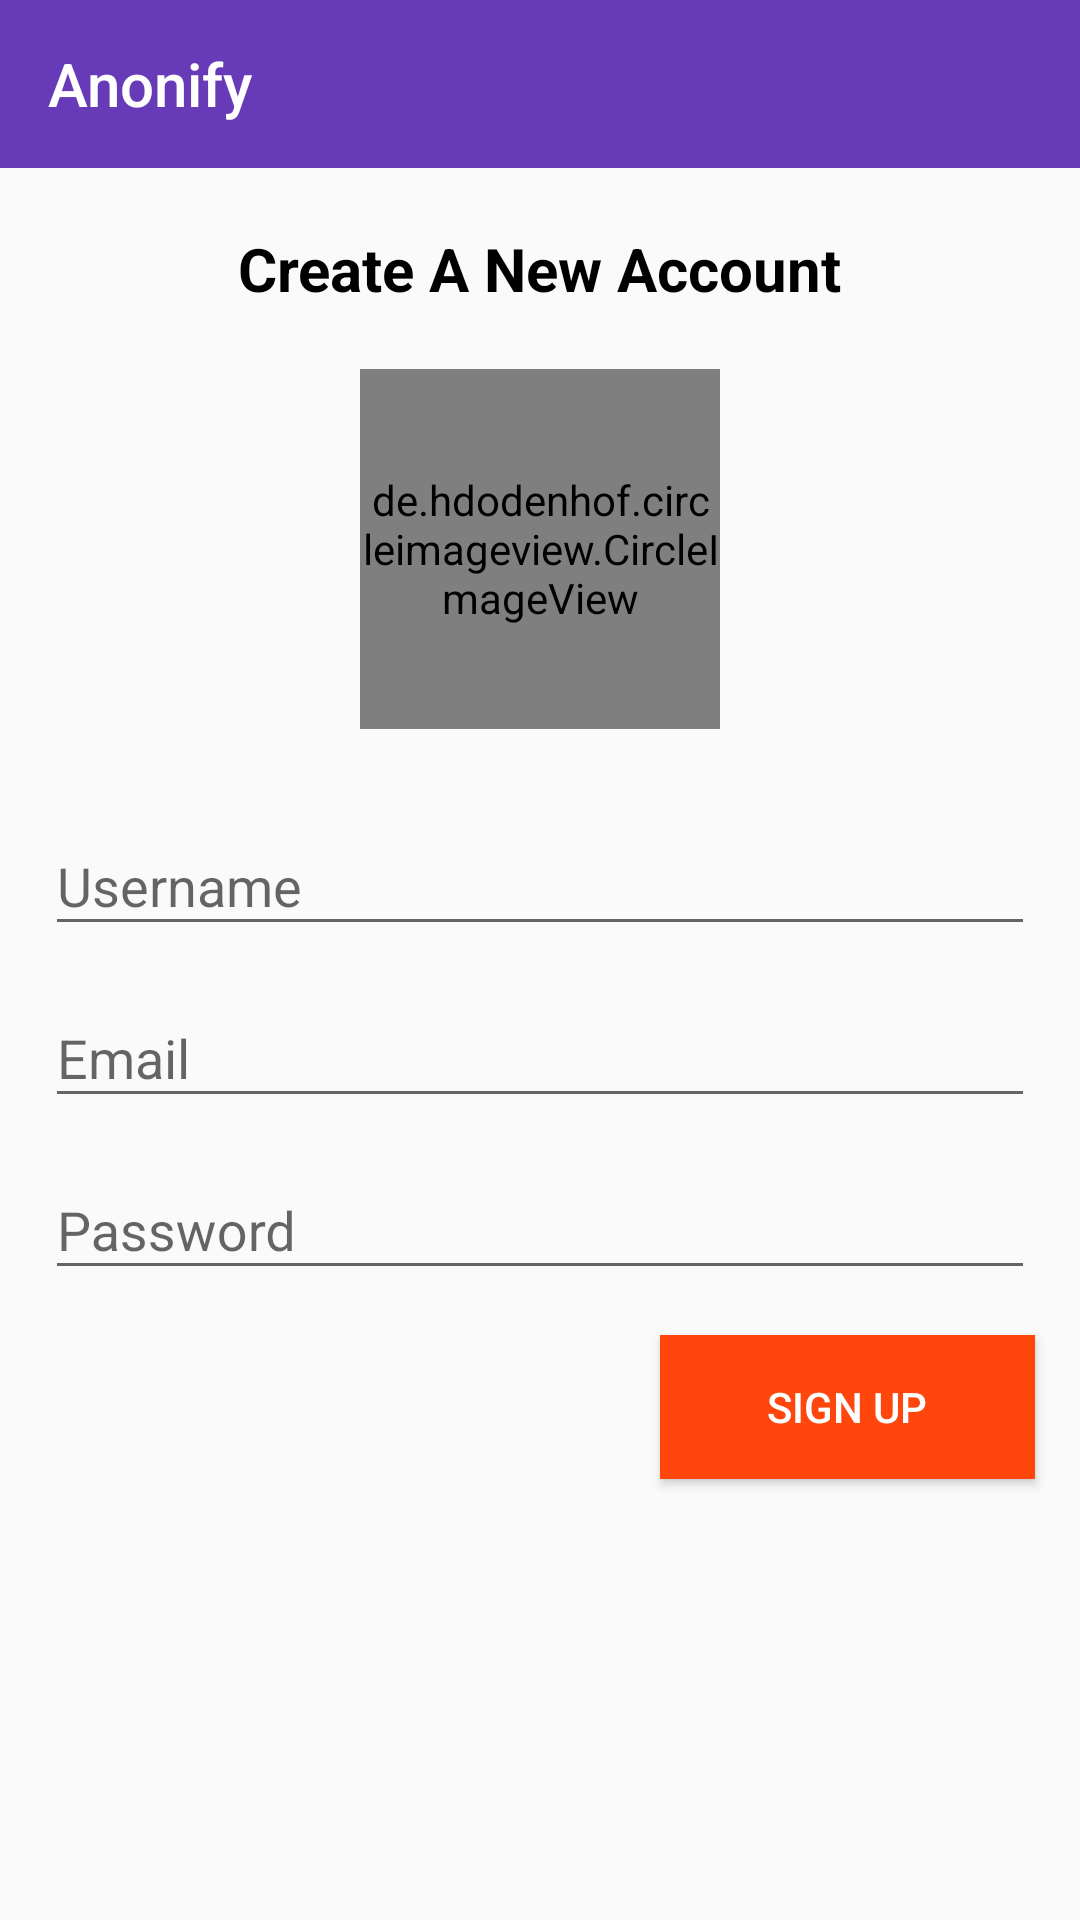

This screen was rendered from an Android layout file. Write that file and the resources it references.
<!-- AndroidManifest.xml: application theme AppTheme -->
<!-- res/layout/activity_signup.xml -->
<?xml version="1.0" encoding="utf-8"?>
<LinearLayout xmlns:android="http://schemas.android.com/apk/res/android"
    xmlns:app="http://schemas.android.com/apk/res-auto"
    xmlns:tools="http://schemas.android.com/tools"
    android:layout_width="match_parent"
    android:layout_height="match_parent"
    android:orientation="vertical"
    tools:context=".SignupActivity">

    <include
        android:id="@+id/signup_page_toolbar"
        layout="@layout/app_bar" />


    <TextView
        android:id="@+id/createNewAccountText"
        android:layout_width="wrap_content"
        android:layout_height="wrap_content"
        android:layout_gravity="center_horizontal"
        android:layout_marginTop="20dp"
        android:text="@string/createANewAccount"
        android:textColor="@android:color/black"
        android:textSize="20sp"
        android:textStyle="bold" />

    <de.hdodenhof.circleimageview.CircleImageView xmlns:app="http://schemas.android.com/apk/res-auto"
        android:id="@+id/profile_image"
        android:layout_width="120dp"
        android:layout_height="120dp"
        android:layout_centerHorizontal="true"
        android:layout_centerVertical="true"
        android:layout_gravity="center"
        android:layout_marginBottom="20dp"
        android:layout_marginTop="20dp"
        android:clickable="true"
        android:src="@drawable/profile_pic"
        app:civ_border_color="@color/myWhiteColor"
        app:civ_border_width="3dp" />

    <android.support.design.widget.TextInputLayout
        android:id="@+id/input_layout_username"
        android:layout_width="match_parent"
        android:layout_height="wrap_content"
        android:layout_marginBottom="5dp">

        <EditText
            android:id="@+id/signupUsername"
            android:layout_width="match_parent"
            android:layout_height="wrap_content"
            android:layout_marginLeft="15dp"
            android:layout_marginRight="15dp"
            android:layout_marginTop="30dp"
            android:ems="10"
            android:hint="@string/signupUsername"
            android:inputType="textPersonName" />

    </android.support.design.widget.TextInputLayout>

    <android.support.design.widget.TextInputLayout
        android:id="@+id/input_layout_email"
        android:layout_width="match_parent"
        android:layout_height="wrap_content"
        android:layout_marginBottom="5dp">

        <EditText
            android:id="@+id/signupEmail"
            android:layout_width="match_parent"
            android:layout_height="wrap_content"
            android:layout_marginLeft="15dp"
            android:layout_marginRight="15dp"
            android:ems="10"
            android:hint="@string/signupEmail"
            android:inputType="textEmailAddress" />

    </android.support.design.widget.TextInputLayout>

    <android.support.design.widget.TextInputLayout
        android:id="@+id/input_layout_password"
        android:layout_width="match_parent"
        android:layout_height="wrap_content"
        android:layout_marginBottom="5dp">

        <EditText
            android:id="@+id/signupPassword"
            android:layout_width="match_parent"
            android:layout_height="wrap_content"
            android:layout_marginLeft="15dp"
            android:layout_marginRight="15dp"
            android:ems="10"
            android:hint="@string/signupPassword"
            android:inputType="textPassword" />

    </android.support.design.widget.TextInputLayout>

    <Button
        android:id="@+id/signupSignupButton"
        android:layout_width="match_parent"
        android:layout_height="wrap_content"
        android:layout_marginLeft="220dp"
        android:layout_marginRight="15dp"
        android:layout_marginTop="10dp"
        android:background="#ff460d"
        android:text="@string/signupSignupButton"
        android:textColor="@android:color/white" />

</LinearLayout>
<!-- res/layout/app_bar.xml (included above) -->
<?xml version="1.0" encoding="utf-8"?>
<android.support.v7.widget.Toolbar xmlns:android="http://schemas.android.com/apk/res/android"
    xmlns:app="http://schemas.android.com/apk/res-auto"
    android:id="@+id/mainAppBar"
    android:layout_width="match_parent"
    android:layout_height="wrap_content"
    android:background="@color/colorPrimary"
    android:theme="@style/ThemeOverlay.AppCompat.Dark.ActionBar"
    app:theme="@style/ToolbarStyle"
    app:title="Anonify"
    app:titleTextColor="@android:color/background_light">

</android.support.v7.widget.Toolbar>
<!-- resources referenced by this layout -->
<resources>
  <color name="colorPrimary">#673bb7</color>
  <color name="myWhiteColor">#ffffff</color>
  <string name="createANewAccount">Create A New Account</string>
  <string name="signupEmail">Email</string>
  <string name="signupPassword">Password</string>
  <string name="signupSignupButton">Sign Up</string>
  <string name="signupUsername">Username</string>
  <style name="ToolbarStyle" parent="@style/ThemeOverlay.AppCompat.ActionBar">
          
          <item name="colorControlNormal">@color/myWhiteColor</item>
      </style>
  <style name="AppTheme" parent="Theme.AppCompat.Light.NoActionBar">
          
          <item name="colorPrimary">@color/colorPrimary</item>
          <item name="colorPrimaryDark">@color/colorPrimaryDark</item>
          <item name="colorAccent">@color/colorAccent</item>
      </style>
  <color name="colorPrimaryDark">#512da7</color>
  <color name="colorAccent">#ff5521</color>
</resources>
